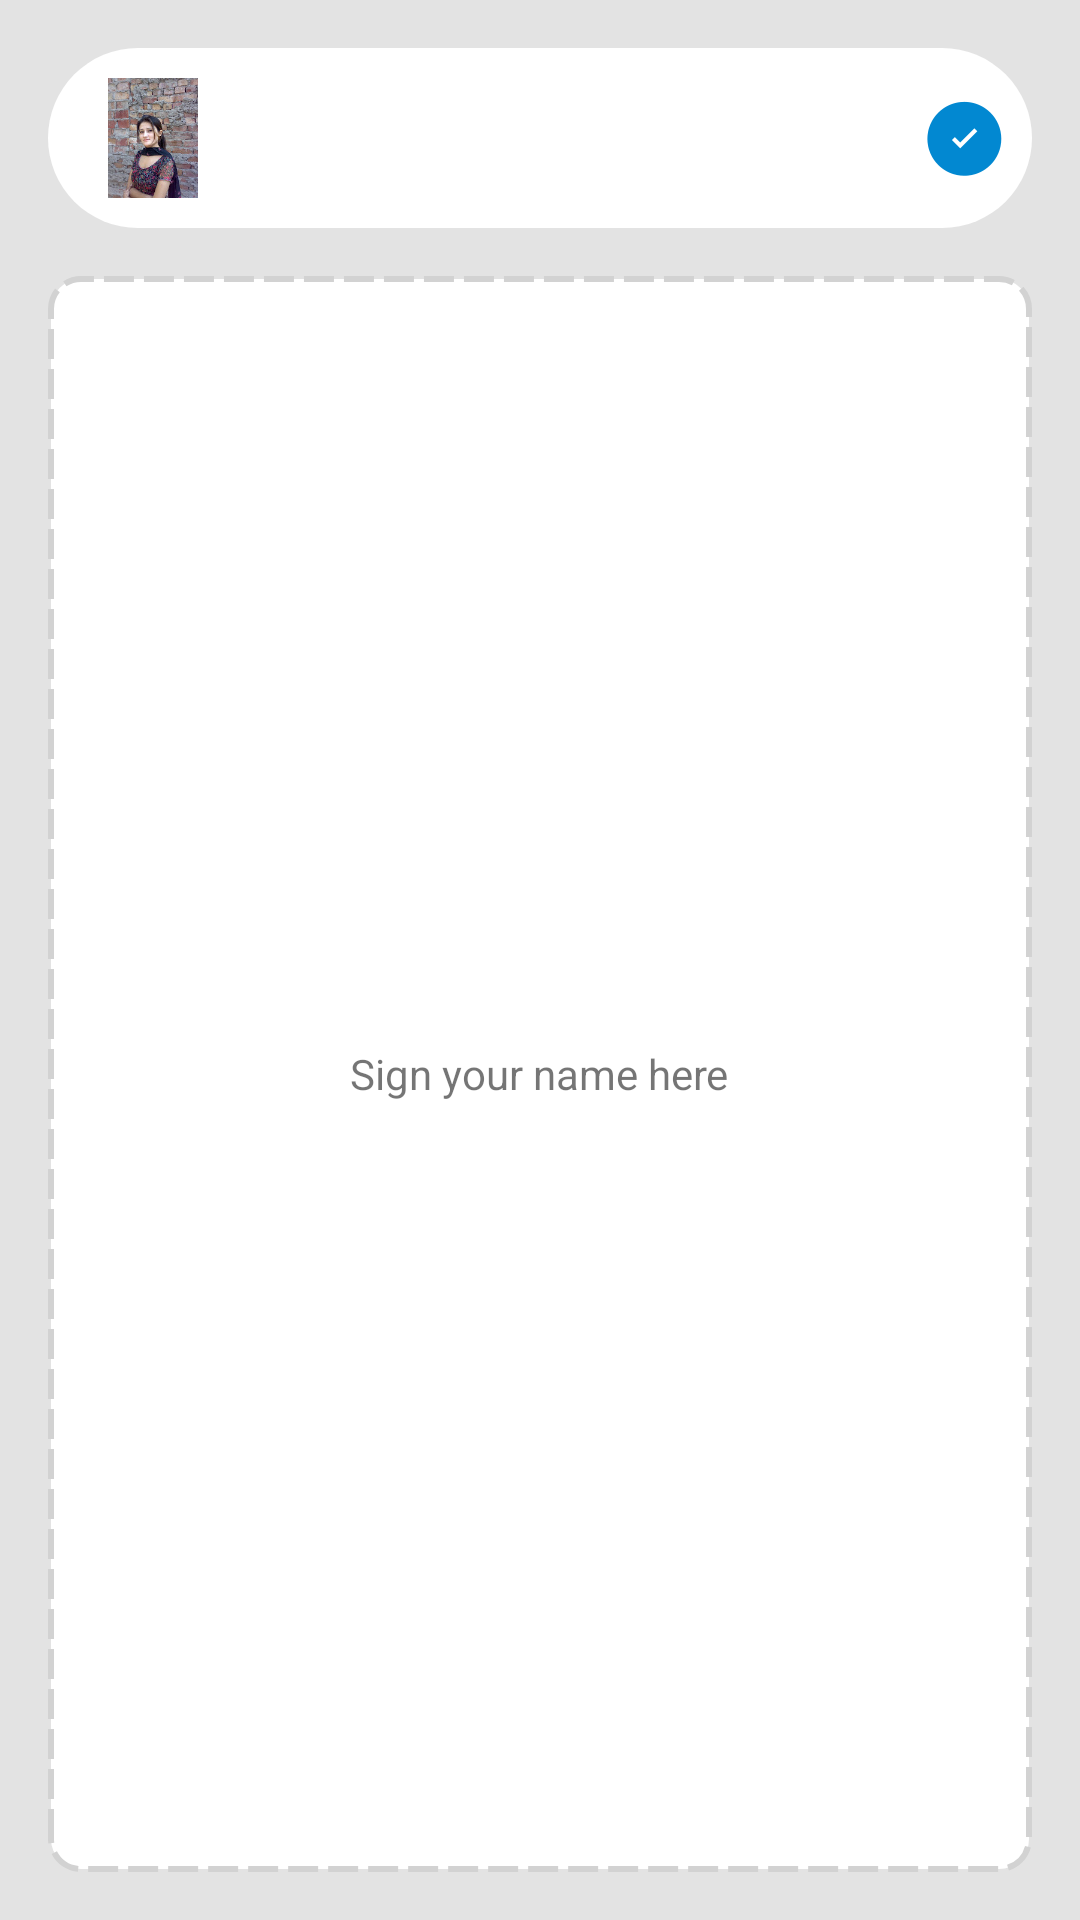

Write the Android layout XML for this screen, with the resource values it uses.
<!-- AndroidManifest.xml: activity theme AppTheme.NoActionBar -->
<!-- res/layout/fragment_signature.xml -->
<?xml version="1.0" encoding="utf-8"?>
<layout xmlns:android="http://schemas.android.com/apk/res/android"
    xmlns:app="http://schemas.android.com/apk/res-auto">

    <data>

        <variable
            name="name"
            type="boolean" />
    </data>

    <RelativeLayout
        android:layout_width="match_parent"
        android:layout_height="match_parent"
        android:background="@color/colorSplash"
        android:orientation="vertical">

        <LinearLayout
            android:layout_width="match_parent"
            android:layout_height="match_parent"
            android:orientation="vertical"
            android:padding="@dimen/activity_horizontal_margin">

            <RelativeLayout
                android:layout_width="match_parent"
                android:layout_height="wrap_content"
                android:background="@drawable/btn_selector_round_white"
                android:padding="@dimen/ten_margin">

                <ImageView
                    android:layout_width="wrap_content"
                    android:layout_height="40dp"
                    android:src="@drawable/ic_dummmy" />

                <ImageView
                    android:layout_width="wrap_content"
                    android:layout_height="40dp"
                    android:layout_alignParentRight="true"
                    android:src="@drawable/ic_sign_done" />


            </RelativeLayout>

            <LinearLayout
                android:id="@+id/linSignParent"
                android:layout_width="match_parent"
                android:layout_height="match_parent"
                android:layout_marginTop="@dimen/activity_horizontal_margin"
                android:gravity="center"
                android:orientation="vertical"
                android:background="@drawable/round_corner_with_dash_line_white_bg"
                android:padding="@dimen/ten_margin">

                <LinearLayout
                    android:id="@+id/linSign"
                    android:layout_width="match_parent"
                    android:layout_height="match_parent"
                    android:visibility="gone"
                    android:orientation="vertical" />

                <TextView
                    android:layout_width="wrap_content"
                    android:layout_height="wrap_content"
                    app:font="@{`medium`}"
                    android:text="@string/sign_your_name"
                    />
            </LinearLayout>

        </LinearLayout>


    </RelativeLayout>

</layout>
<!-- resources referenced by this layout -->
<resources>
  <color name="colorSplash">#E3E3E3</color>
  <dimen name="activity_horizontal_margin">16dp</dimen>
  <dimen name="ten_margin">10dp</dimen>
  <!-- drawable btn_selector_round_white (drawable) -->
  <?xml version="1.0" encoding="utf-8"?>
  <selector xmlns:android="http://schemas.android.com/apk/res/android">
      <item android:state_pressed="true">
          <shape xmlns:android="http://schemas.android.com/apk/res/android">
              <corners android:radius="30dp" />
              <solid android:color="@android:color/white"/>
              <stroke android:width="3dip" android:color="@color/colorEdittextTint" />
          </shape>
      </item>
      <item>
          <shape xmlns:android="http://schemas.android.com/apk/res/android">
              <corners android:radius="30dp" />
              <solid android:color="@android:color/white" />
          </shape>
      </item>
  </selector>
  <!-- drawable ic_dummmy: png bitmap (drawable-xxhdpi, 70447 bytes) -->
  <!-- drawable ic_sign_done: png bitmap (drawable-xxhdpi, 2252 bytes) -->
  <!-- drawable round_corner_with_dash_line_white_bg (drawable) -->
  <?xml version="1.0" encoding="utf-8"?>
  <selector xmlns:android="http://schemas.android.com/apk/res/android">
      <item>
          <shape xmlns:android="http://schemas.android.com/apk/res/android">
              <corners android:radius="10dp" />
              <solid android:color="@android:color/white" />
              <stroke android:width="2dip" android:color="@color/colorEdittextTint"
                  android:dashWidth="30px"
                  android:dashGap="10px"/>
          </shape>
      </item>
  </selector>
  <string name="sign_your_name">Sign your name here</string>
  <style name="AppTheme.NoActionBar">
          <item name="windowActionBar">false</item>
          <item name="windowNoTitle">true</item>
      </style>
  <color name="colorEdittextTint">#D2D2D2</color>
</resources>
